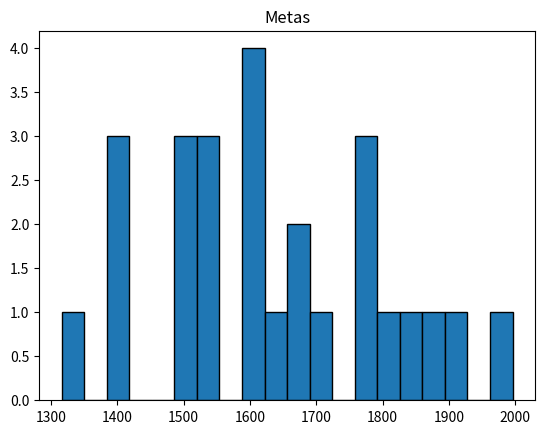

Write the Python code that produced this figure.
# -*- coding: utf-8 -*-
"""
Created on Fri Mar 20 13:40:11 2026

@author: griff
"""

import numpy as np
import matplotlib.pyplot as plt

metas = [1530, 1660, 1776, 1512, 1540, 1770, 1594, 1640, 1910, 
         1866, 1508, 1316, 1602, 1398, 1414, 1524, 1416, 1700, 
         1776, 1512, 1688, 1594, 1608, 1802, 1840, 1996]

anas = [1416, 1700, 1842, 1628, 1688, 1608, 1802, 1996, 1590, 
        1648, 1736, 1664, 1842, 1530, 1628, 1660, 1540, 1770]

telos = [1840, 1686, 1824, 1848, 1912, 1686, 1640, 1910]

alls = [1530, 1660, 1776, 1512, 1540, 1770, 1594, 1640, 1910, 1866, 
        1508, 1316, 1602, 1398, 1414, 1524, 1416, 1700, 1776, 1512, 
        1688, 1594, 1608, 1802, 1840, 1996, 1416, 1700, 1842, 1628, 
        1688, 1608, 1802, 1996, 1590, 1648, 1736, 1664, 1842, 1530, 
        1628, 1660, 1540, 1770, 1840, 1686, 1824, 1848, 1912, 1686, 
        1640, 1910]



plt.hist(metas, bins = 20, edgecolor = 'black')
plt.title('Metas')
